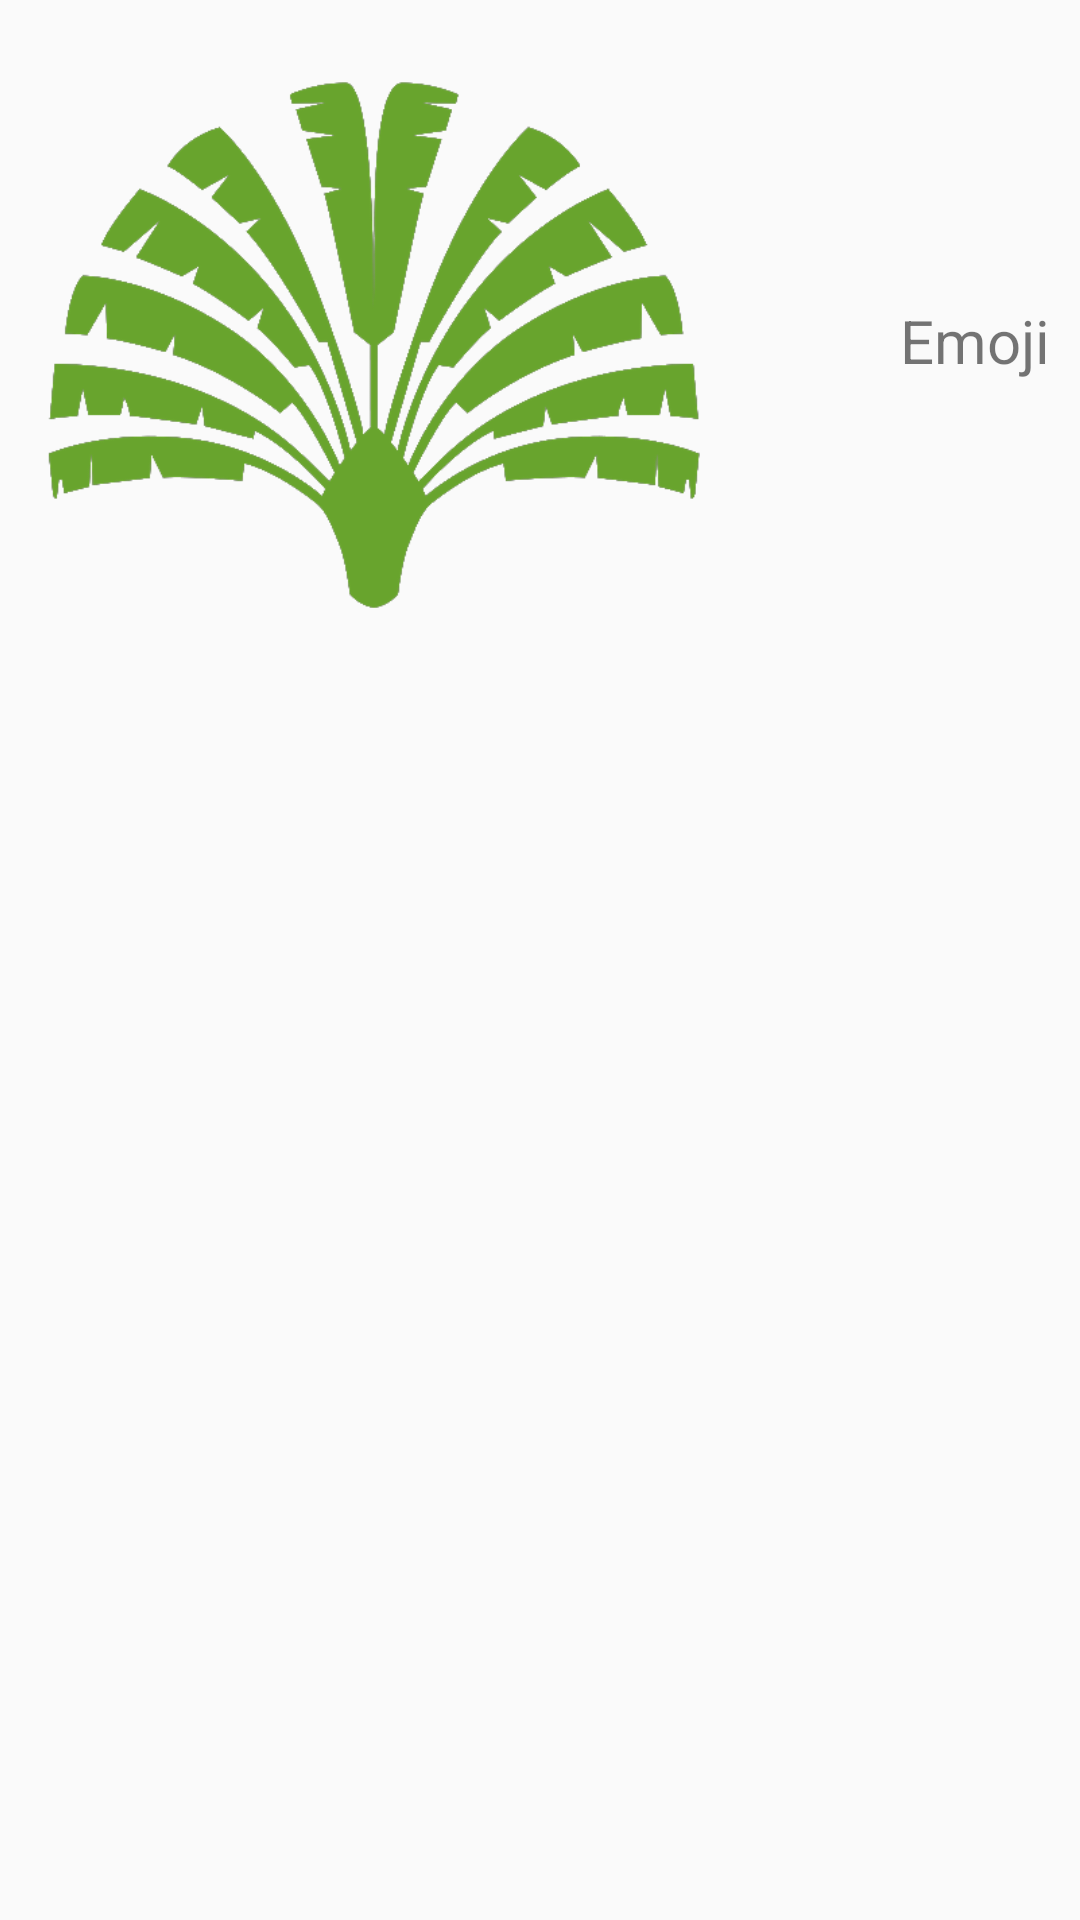

Produce the Android XML layout that renders to this screen, including the resource entries it uses.
<!-- AndroidManifest.xml: application theme AppTheme -->
<!-- res/layout/disposition_liste.xml -->
<?xml version="1.0" encoding="utf-8"?>
<RelativeLayout xmlns:android="http://schemas.android.com/apk/res/android"
    android:layout_width="match_parent"
    android:layout_height="wrap_content">

    <LinearLayout
        android:layout_width="match_parent"
        android:layout_height="match_parent"
        android:orientation="horizontal" >
        <ImageView
            android:layout_width="250dp"
            android:layout_height="230dp"
            android:id="@+id/itemImg2"
            android:src="@drawable/logo" />

        <TextView
            android:layout_width="150dp"
            android:layout_height="wrap_content"
            android:id="@+id/itemName2"
            android:text="Emoji"
            android:gravity="center"
            android:layout_marginTop="100dp"
            android:textSize="20dp"
            />
    </LinearLayout>


</RelativeLayout>
<!-- resources referenced by this layout -->
<resources>
  <!-- drawable logo: png bitmap (drawable, 39565 bytes) -->
  <style name="AppTheme" parent="Theme.AppCompat.Light.NoActionBar">
      
      <item name="colorPrimary">@color/colorPrimary</item>
      <item name="colorPrimaryDark">@color/colorPrimaryDark</item>
      <item name="colorAccent">@color/colorAccent</item>
  </style>
  <color name="colorPrimary">#6200EE</color>
  <color name="colorPrimaryDark">#3700B3</color>
  <color name="colorAccent">#03DAC5</color>
</resources>
